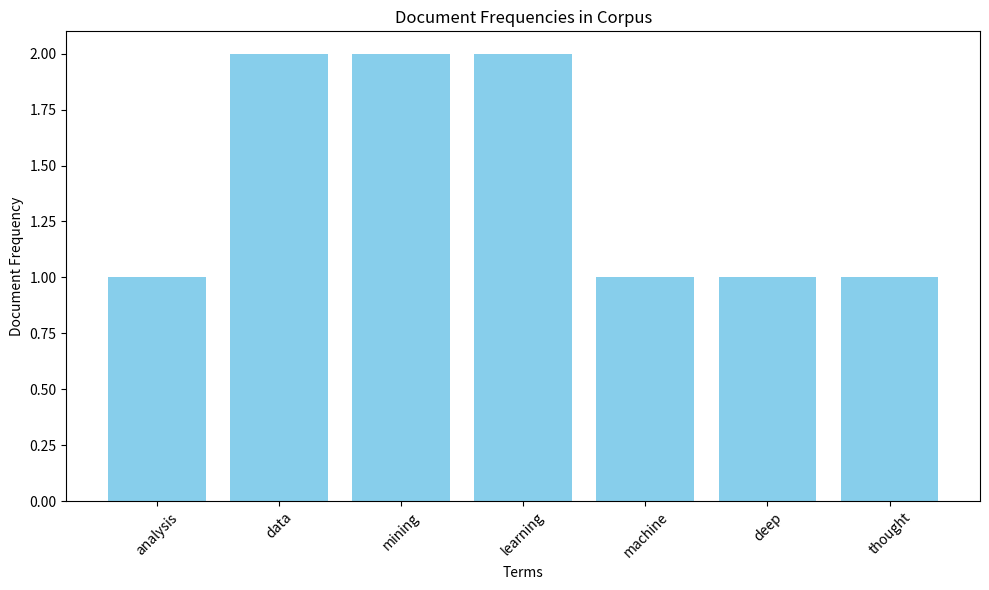

This figure's Python source:
# Plot Document Frequencies (15 points)
# Write a Python script to plot the document frequencies (the number of documents containing a particular term) of terms in a corpus. Use as an example of documents the following:

# # Example documents
# documents = ["data mining data analysis", "machine learning data mining", "deep learning deep thought"]
# -------------------------------------------------------------------------------------------------

import matplotlib.pyplot as plt
from collections import defaultdict

# Example documents
documents = ["data mining data analysis", "machine learning data mining", "deep learning deep thought"]

doc_freq = defaultdict(int)

for doc in documents:
    unique_terms = set(doc.lower().split())
    for term in unique_terms:
        doc_freq[term] += 1

terms = [term for term, freq in doc_freq.items()]
frequencies = [freq for term, freq in doc_freq.items()]

plt.figure(figsize=(10, 6))
plt.bar(terms, frequencies, color='skyblue')
plt.title("Document Frequencies in Corpus")
plt.xlabel("Terms")
plt.ylabel("Document Frequency")
plt.xticks(rotation=45)
plt.tight_layout()
plt.show()
